Run: headless pygame with SDL's dummy video driver; simulated clock (each Clock.tick advances the game by its frame time, no real sleeping); random seed 0; keys injected as events and as key.get_pressed() state; no mouse input.
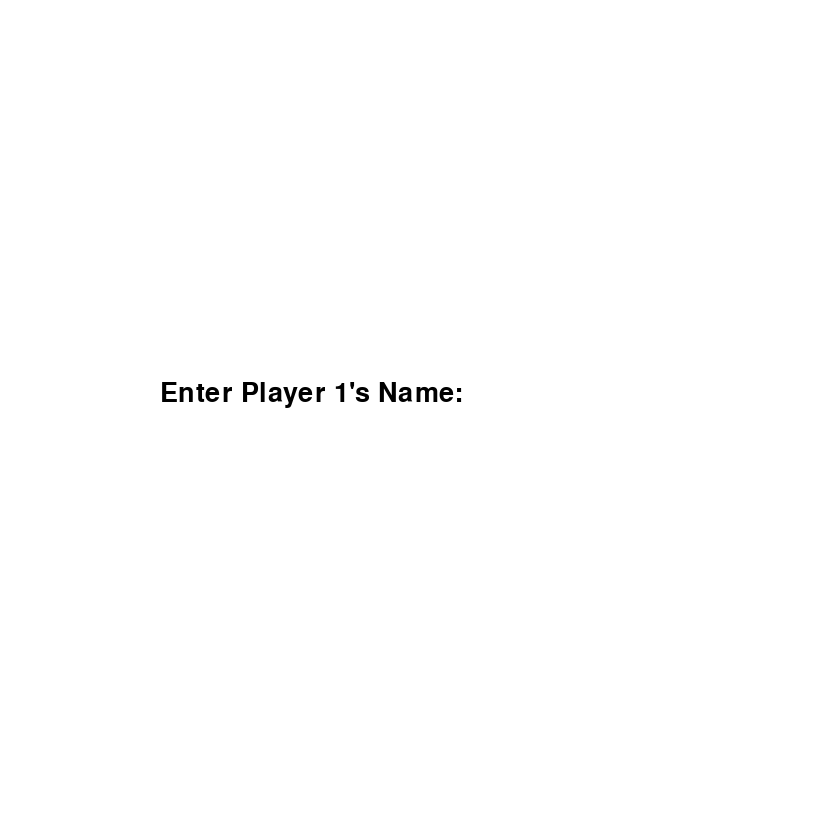
Frame 1 of 4 · flips 1–60 · no input
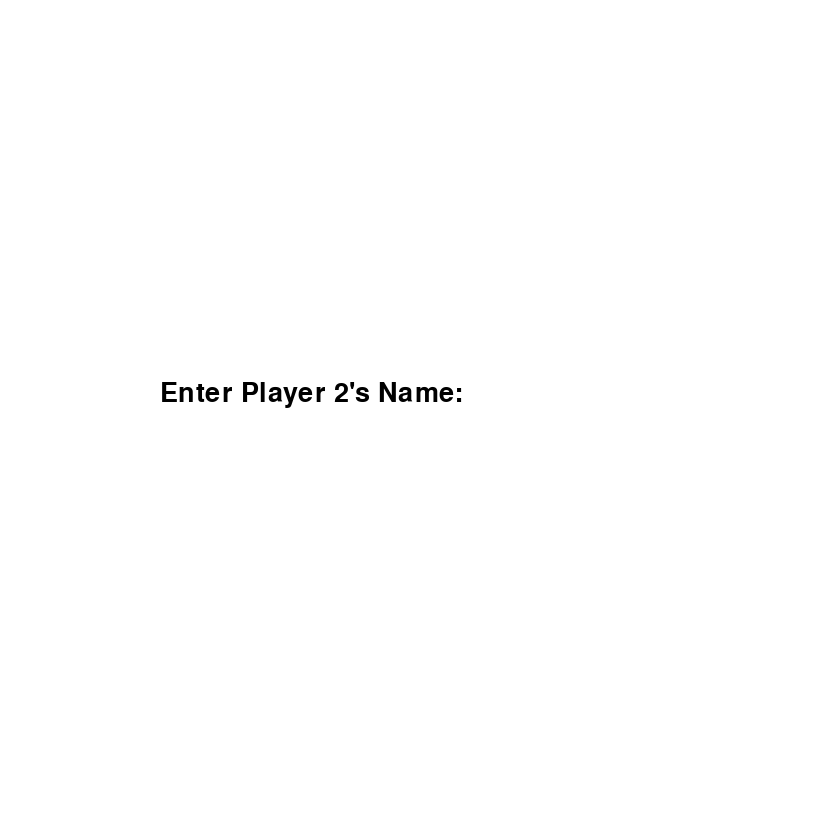
Frame 2 of 4 · flips 61–180 · tapped SPACE, RETURN · held RIGHT (→), D
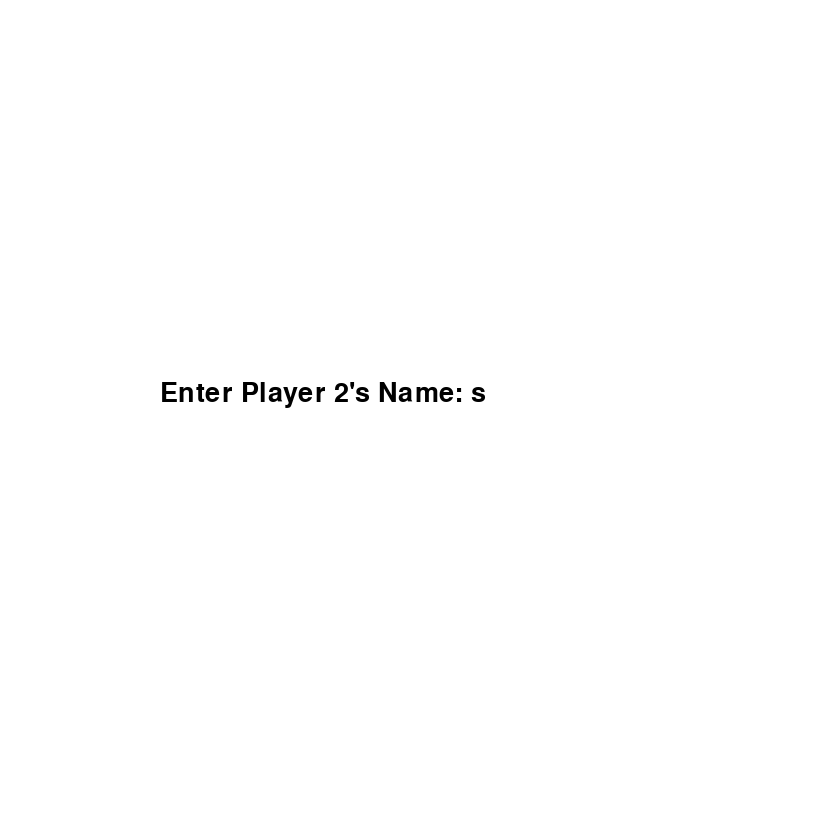
Frame 3 of 4 · flips 181–300 · held DOWN (↓), S
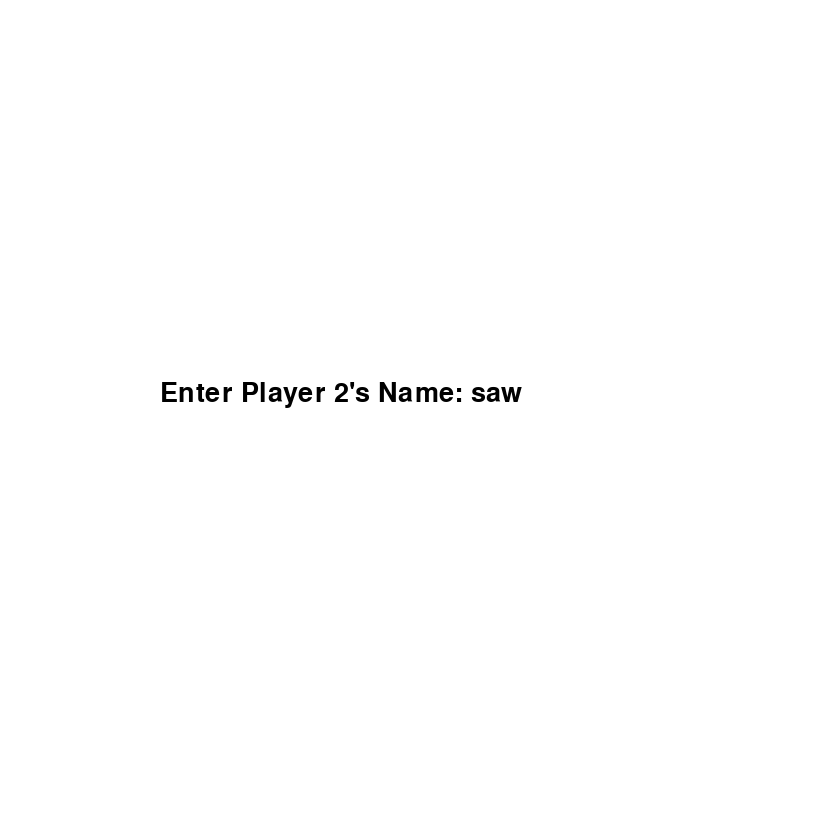
Frame 4 of 4 · flips 301–420 · held LEFT (←), A, UP (↑), W

The pygame program that drew these frames:

import pygame
import random

# Initialize pygame
pygame.init()

# Screen setup
WIDTH, HEIGHT = 820, 820
screen = pygame.display.set_mode((WIDTH, HEIGHT))
pygame.display.set_caption("Snakes and Ladders")

# Colors
WHITE = (255, 255, 255)
BLACK = (0, 0, 0)
BLUE = (100, 149, 237)
GREEN = (34, 177, 76)
RED = (200, 0, 0)
YELLOW = (255, 215, 0)
SNAKE_COLOR = (255, 0, 0)
LADDER_COLOR = (0, 255, 0)

# Fonts
font = pygame.font.SysFont("arial", 20)
large_font = pygame.font.SysFont("arial", 40)
dice_font = pygame.font.SysFont("arial", 60)

# Board setup
TILE_SIZE = WIDTH // 10

# Snakes and Ladders map
snakes = {16: 6, 47: 26, 49: 11, 56: 53, 62: 19, 64: 60, 87: 24, 93: 73, 95: 75, 98: 78}
ladders = {1: 38, 4: 14, 9: 31, 21: 42, 28: 84, 36: 44, 51: 67, 71: 91, 80: 100}

# Player setup
players = [
    {"pos": 1, "color": RED, "name": ""},
    {"pos": 1, "color": YELLOW, "name": ""}
]
current_player_index = 0


# === DRAWING FUNCTIONS ===

def draw_board():
    screen.fill(WHITE)
    number = 1
    for row in range(10):
        for col in range(10):
            x = col * TILE_SIZE if row % 2 == 0 else (9 - col) * TILE_SIZE
            y = 9 * TILE_SIZE - row * TILE_SIZE
            pygame.draw.rect(screen, BLUE, (x, y, TILE_SIZE, TILE_SIZE), 1)
            num_text = font.render(str(number), True, BLACK)
            screen.blit(num_text, (x + 5, y + 5))
            number += 1
    draw_snakes_and_ladders()

def draw_snakes_and_ladders():
    for start, end in snakes.items():
        pygame.draw.line(screen, SNAKE_COLOR, get_tile_center(start), get_tile_center(end), 4)
    for start, end in ladders.items():
        pygame.draw.line(screen, LADDER_COLOR, get_tile_center(start), get_tile_center(end), 4)

def get_tile_center(tile):
    row = (tile - 1) // 10
    col = (tile - 1) % 10
    if row % 2 == 1:
        col = 9 - col
    x = col * TILE_SIZE + TILE_SIZE // 2
    y = (9 - row) * TILE_SIZE + TILE_SIZE // 2
    return x, y

def draw_players():
    for i, player in enumerate(players):
        x, y = get_tile_center(player["pos"])
        offset = -10 if i == 0 else 10  # so they don’t overlap
        pygame.draw.circle(screen, player["color"], (x + offset, y + offset), TILE_SIZE // 4)

def draw_names():
    for i, player in enumerate(players):
        name_text = font.render(f"{player['name']} (P{i+1})", True, player["color"])
        screen.blit(name_text, (10, HEIGHT - 30 - i * 25))

def animate_movement(start, end, player_index):
    for step in range(start + 1, end + 1):
        players[player_index]["pos"] = step
        draw_board()
        draw_players()
        draw_names()
        pygame.display.update()
        pygame.time.delay(250)

def animate_dice_roll():
    roll = random.randint(1, 6)
    for _ in range(10):
        draw_board()
        draw_players()
        draw_names()
        dice_val = random.randint(1, 6)
        dice_text = dice_font.render(str(dice_val), True, BLACK)
        screen.blit(dice_text, (WIDTH // 2 - 30, HEIGHT // 2 - 30))
        pygame.display.update()
        pygame.time.delay(100)
    return roll

def handle_snakes_ladders(player_index):
    current_tile = players[player_index]["pos"]
    new_tile = snakes.get(current_tile, ladders.get(current_tile, current_tile))
    if new_tile != current_tile:
        animate_movement(current_tile, new_tile, player_index)
        players[player_index]["pos"] = new_tile


# === INPUT FUNCTION ===

def get_player_names():
    for i in range(2):
        entering = True
        name = ''
        while entering:
            screen.fill(WHITE)
            prompt = large_font.render(f"Enter Player {i+1}'s Name: {name}", True, BLACK)
            screen.blit(prompt, (WIDTH // 2 - 250, HEIGHT // 2 - 30))
            pygame.display.update()

            for event in pygame.event.get():
                if event.type == pygame.QUIT:
                    pygame.quit()
                    exit()

                elif event.type == pygame.KEYDOWN:
                    if event.key == pygame.K_RETURN:
                        players[i]["name"] = name or f"Player {i+1}"
                        entering = False
                    elif event.key == pygame.K_BACKSPACE:
                        name = name[:-1]
                    else:
                        name += event.unicode


# === MAIN GAME LOOP ===

get_player_names()
running = True
clock = pygame.time.Clock()

while running:
    draw_board()
    draw_players()
    draw_names()
    pygame.display.update()
    clock.tick(60)

    for event in pygame.event.get():
        if event.type == pygame.QUIT:
            running = False

        elif event.type == pygame.KEYDOWN and event.key == pygame.K_SPACE:
            player = players[current_player_index]
            if player["pos"] >= 100:
                continue  # Skip if player already won

            roll = animate_dice_roll()
            next_pos = player["pos"] + roll
            if next_pos <= 100:
                animate_movement(player["pos"], next_pos, current_player_index)
                player["pos"] = next_pos
                handle_snakes_ladders(current_player_index)

            # Check win condition
            if player["pos"] >= 100:
                draw_board()
                draw_players()
                draw_names()
                win_text = large_font.render(f"{player['name']} Wins!", True, player["color"])
                screen.blit(win_text, (WIDTH // 2 - 100, HEIGHT // 2))
                pygame.display.update()
                pygame.time.delay(3000)
                running = False
                break

            # Switch to next player
            current_player_index = (current_player_index + 1) % 2

pygame.quit()
